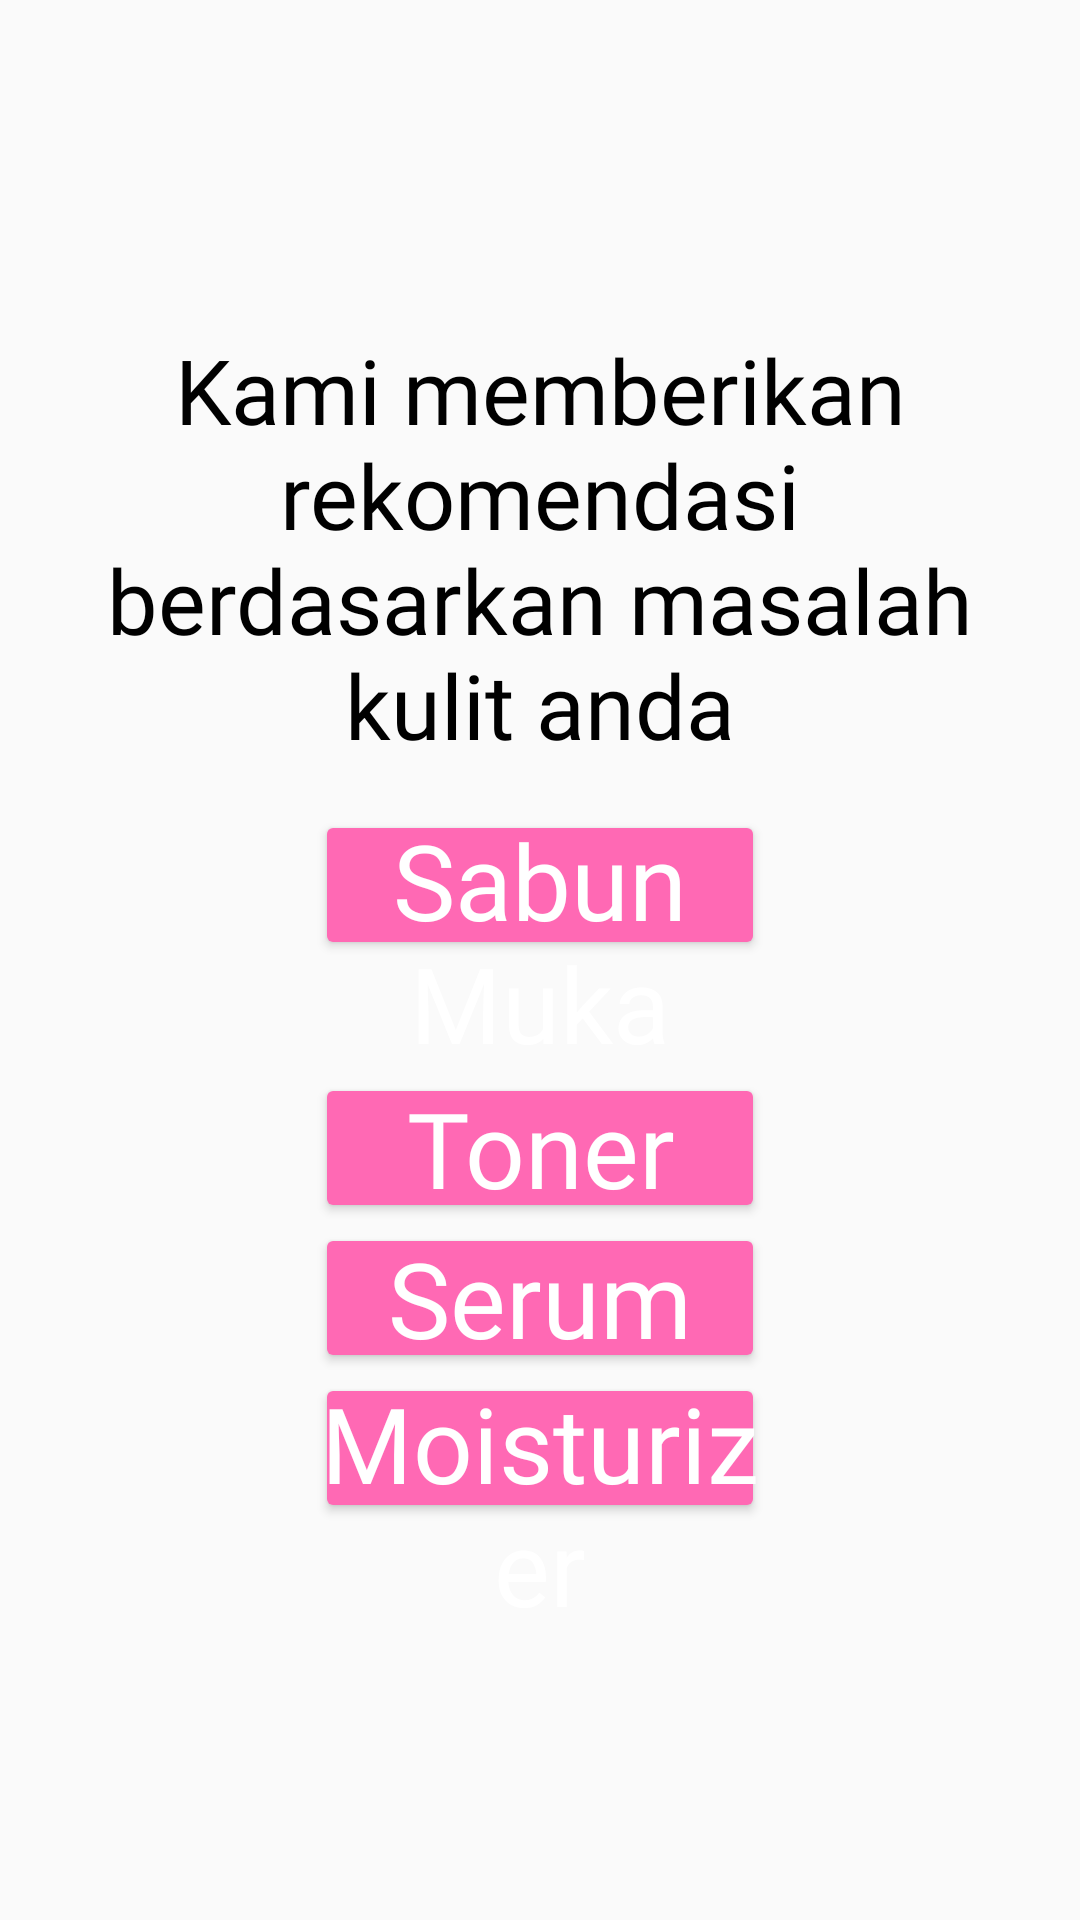

Produce the Android XML layout that renders to this screen, including the resource entries it uses.
<!-- AndroidManifest.xml: application theme AppTheme -->
<!-- res/layout/recommend_fragment.xml -->
<?xml version="1.0" encoding="utf-8"?>
<LinearLayout xmlns:android="http://schemas.android.com/apk/res/android"
    xmlns:tools="http://schemas.android.com/tools"
    android:layout_width="match_parent"
    android:layout_height="wrap_content"
    tools:context=".ui.Recommendation.RecommendFragment"
    android:background="@drawable/logo2"
    android:orientation="vertical"
    android:gravity="center"
    >

    <TextView
        android:layout_width="match_parent"
        android:layout_height="wrap_content"
        android:fontFamily="@font/cantik2"
        android:text="Kami memberikan rekomendasi berdasarkan masalah kulit anda"
        android:textColor="@color/colorBlack"
        android:textSize="30sp"
        android:padding="15dp"
        android:gravity="center_horizontal"
        android:textStyle="normal" />

    <RelativeLayout

        android:layout_width="150dp"
        android:layout_gravity="center_horizontal"
        android:layout_height="wrap_content">
        <TextView
            android:layout_width="match_parent"
            android:layout_height="wrap_content"
            android:layout_centerInParent="true"
            android:gravity="center_horizontal"
            android:textColor="@color/colorWhite"
            android:text="Sabun Muka"
            android:fontFamily="@font/cantik2"
            android:textSize="35sp"
            android:elevation="10dp"/>
        <Button
            android:layout_width="150dp"
            android:layout_height="50dp"
            android:id="@+id/bt_sabunmuka"
            android:textColor="@color/colorWhite"
            />
    </RelativeLayout>
    <RelativeLayout

        android:layout_width="150dp"
        android:layout_gravity="center_horizontal"
        android:layout_height="wrap_content">
        <TextView
            android:layout_width="match_parent"
            android:layout_height="wrap_content"
            android:layout_centerInParent="true"
            android:gravity="center_horizontal"
            android:textColor="@color/colorWhite"
            android:text="Toner"
            android:fontFamily="@font/cantik2"
            android:textSize="35sp"
            android:elevation="10dp"/>
        <Button
            android:layout_width="150dp"
            android:layout_height="50dp"
            android:id="@+id/bt_toner"
            android:textColor="@color/colorWhite"
            />
    </RelativeLayout>
    <RelativeLayout

        android:layout_width="150dp"
        android:layout_gravity="center_horizontal"
        android:layout_height="wrap_content">
        <TextView
            android:layout_width="match_parent"
            android:layout_height="wrap_content"
            android:layout_centerInParent="true"
            android:gravity="center_horizontal"
            android:textColor="@color/colorWhite"
            android:text="Serum"
            android:fontFamily="@font/cantik2"
            android:textSize="35sp"
            android:elevation="10dp"/>
        <Button
            android:layout_width="150dp"
            android:layout_height="50dp"
            android:id="@+id/bt_serum"
            android:textColor="@color/colorWhite"
            />
    </RelativeLayout>
    <RelativeLayout

        android:layout_width="150dp"
        android:layout_gravity="center_horizontal"
        android:layout_height="wrap_content">
        <TextView
            android:layout_width="match_parent"
            android:layout_height="wrap_content"
            android:layout_centerInParent="true"
            android:gravity="center_horizontal"
            android:textColor="@color/colorWhite"
            android:text="Moisturizer"
            android:fontFamily="@font/cantik2"
            android:textSize="35sp"
            android:elevation="10dp"/>
        <Button
            android:layout_width="150dp"
            android:layout_height="50dp"
            android:id="@+id/bt_moisturizer"
            android:textColor="@color/colorWhite"
            />
    </RelativeLayout>

</LinearLayout>
<!-- resources referenced by this layout -->
<resources>
  <color name="colorBlack">#000000</color>
  <color name="colorWhite">#fff</color>
  <style name="AppTheme" parent="Theme.AppCompat.Light.DarkActionBar">
          
          <item name="colorPrimary">@color/colorPrimary</item>
          <item name="colorPrimaryDark">@color/colorPrimaryDark</item>
          <item name="colorAccent">@color/colorAccent</item>
          <item name="colorButtonNormal">@color/colorHotPink</item>
      </style>
  <color name="colorPrimary">#00796b</color>
  <color name="colorPrimaryDark">#00695C</color>
  <color name="colorAccent">#FF4081</color>
  <color name="colorHotPink">#FF69B4</color>
</resources>
